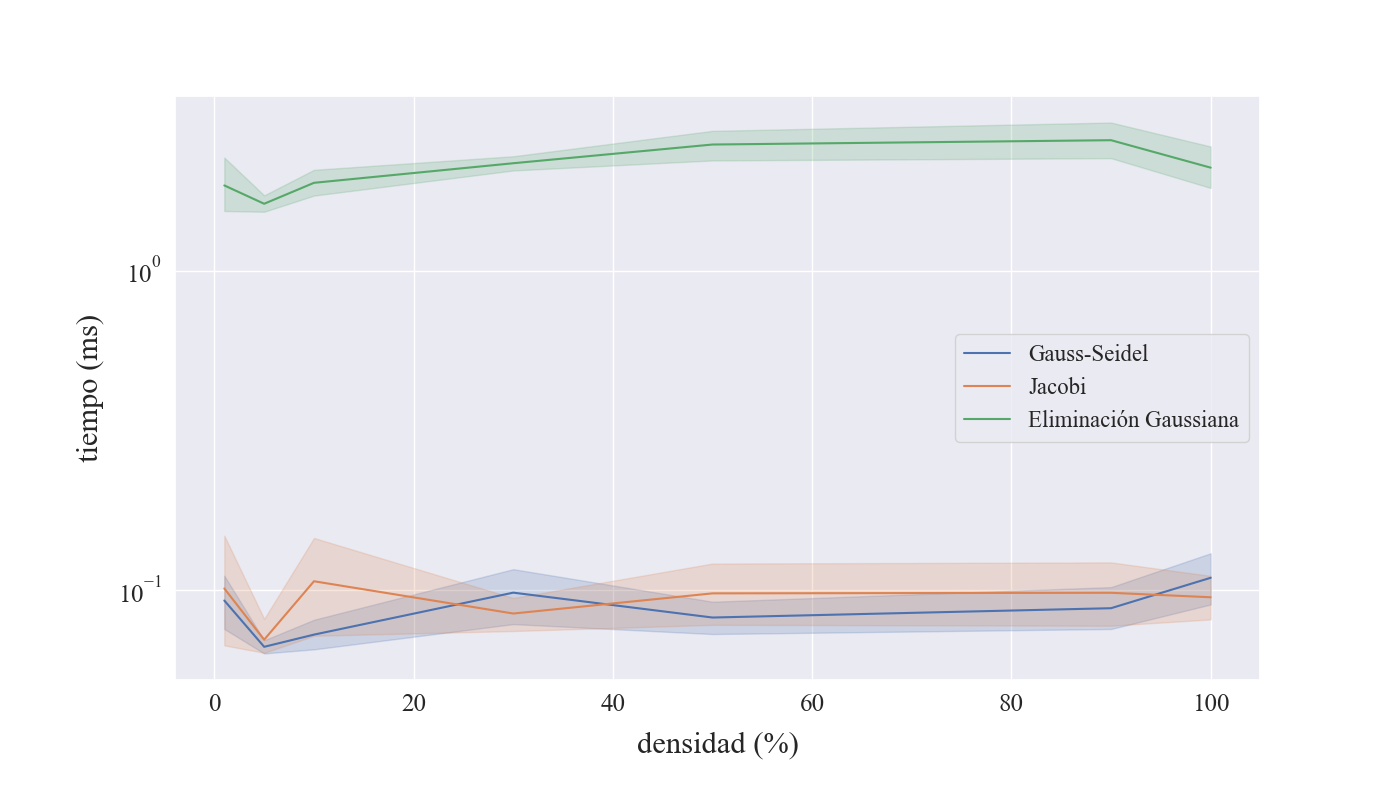

The file beside this chart, header and first rows:
familia, rep, tam, dens, metodo, tiempo
uno_a_todos, 0, 1000, 10, GS, 59
uno_a_todos, 1, 1000, 10, GS, 114
uno_a_todos, 2, 1000, 10, GS, 84
uno_a_todos, 3, 1000, 10, GS, 110
uno_a_todos, 4, 1000, 10, GS, 99
uno_a_todos, 5, 1000, 10, GS, 65
uno_a_todos, 6, 1000, 10, GS, 148
uno_a_todos, 7, 1000, 10, GS, 113
uno_a_todos, 8, 1000, 10, GS, 64
uno_a_todos, 9, 1000, 10, GS, 70
uno_a_todos, 0, 1000, 10, J, 63
uno_a_todos, 1, 1000, 10, J, 205
uno_a_todos, 2, 1000, 10, J, 76
uno_a_todos, 3, 1000, 10, J, 263
uno_a_todos, 4, 1000, 10, J, 72
uno_a_todos, 5, 1000, 10, J, 65
uno_a_todos, 6, 1000, 10, J, 67
uno_a_todos, 7, 1000, 10, J, 66
uno_a_todos, 8, 1000, 10, J, 69
uno_a_todos, 9, 1000, 10, J, 64
uno_a_todos, 0, 1000, 10, EG, 1333
uno_a_todos, 1, 1000, 10, EG, 2728
uno_a_todos, 2, 1000, 10, EG, 3145
uno_a_todos, 3, 1000, 10, EG, 2096
uno_a_todos, 4, 1000, 10, EG, 1836
uno_a_todos, 5, 1000, 10, EG, 1461
uno_a_todos, 6, 1000, 10, EG, 1550
uno_a_todos, 7, 1000, 10, EG, 1490
uno_a_todos, 8, 1000, 10, EG, 1411
uno_a_todos, 9, 1000, 10, EG, 1452
uno_a_todos, 0, 1000, 50, GS, 73
uno_a_todos, 1, 1000, 50, GS, 60
uno_a_todos, 2, 1000, 50, GS, 61
uno_a_todos, 3, 1000, 50, GS, 71
uno_a_todos, 4, 1000, 50, GS, 70
uno_a_todos, 5, 1000, 50, GS, 74
uno_a_todos, 6, 1000, 50, GS, 60
uno_a_todos, 7, 1000, 50, GS, 68
uno_a_todos, 8, 1000, 50, GS, 63
uno_a_todos, 9, 1000, 50, GS, 63
uno_a_todos, 0, 1000, 50, J, 115
uno_a_todos, 1, 1000, 50, J, 66
uno_a_todos, 2, 1000, 50, J, 64
uno_a_todos, 3, 1000, 50, J, 64
uno_a_todos, 4, 1000, 50, J, 72
uno_a_todos, 5, 1000, 50, J, 62
uno_a_todos, 6, 1000, 50, J, 61
uno_a_todos, 7, 1000, 50, J, 63
uno_a_todos, 8, 1000, 50, J, 69
uno_a_todos, 9, 1000, 50, J, 62
uno_a_todos, 0, 1000, 50, EG, 1766
uno_a_todos, 1, 1000, 50, EG, 1497
uno_a_todos, 2, 1000, 50, EG, 1634
uno_a_todos, 3, 1000, 50, EG, 1494
uno_a_todos, 4, 1000, 50, EG, 1910
uno_a_todos, 5, 1000, 50, EG, 1758
uno_a_todos, 6, 1000, 50, EG, 1706
uno_a_todos, 7, 1000, 50, EG, 1467
uno_a_todos, 8, 1000, 50, EG, 1575
uno_a_todos, 9, 1000, 50, EG, 1402
... 150 more rows
